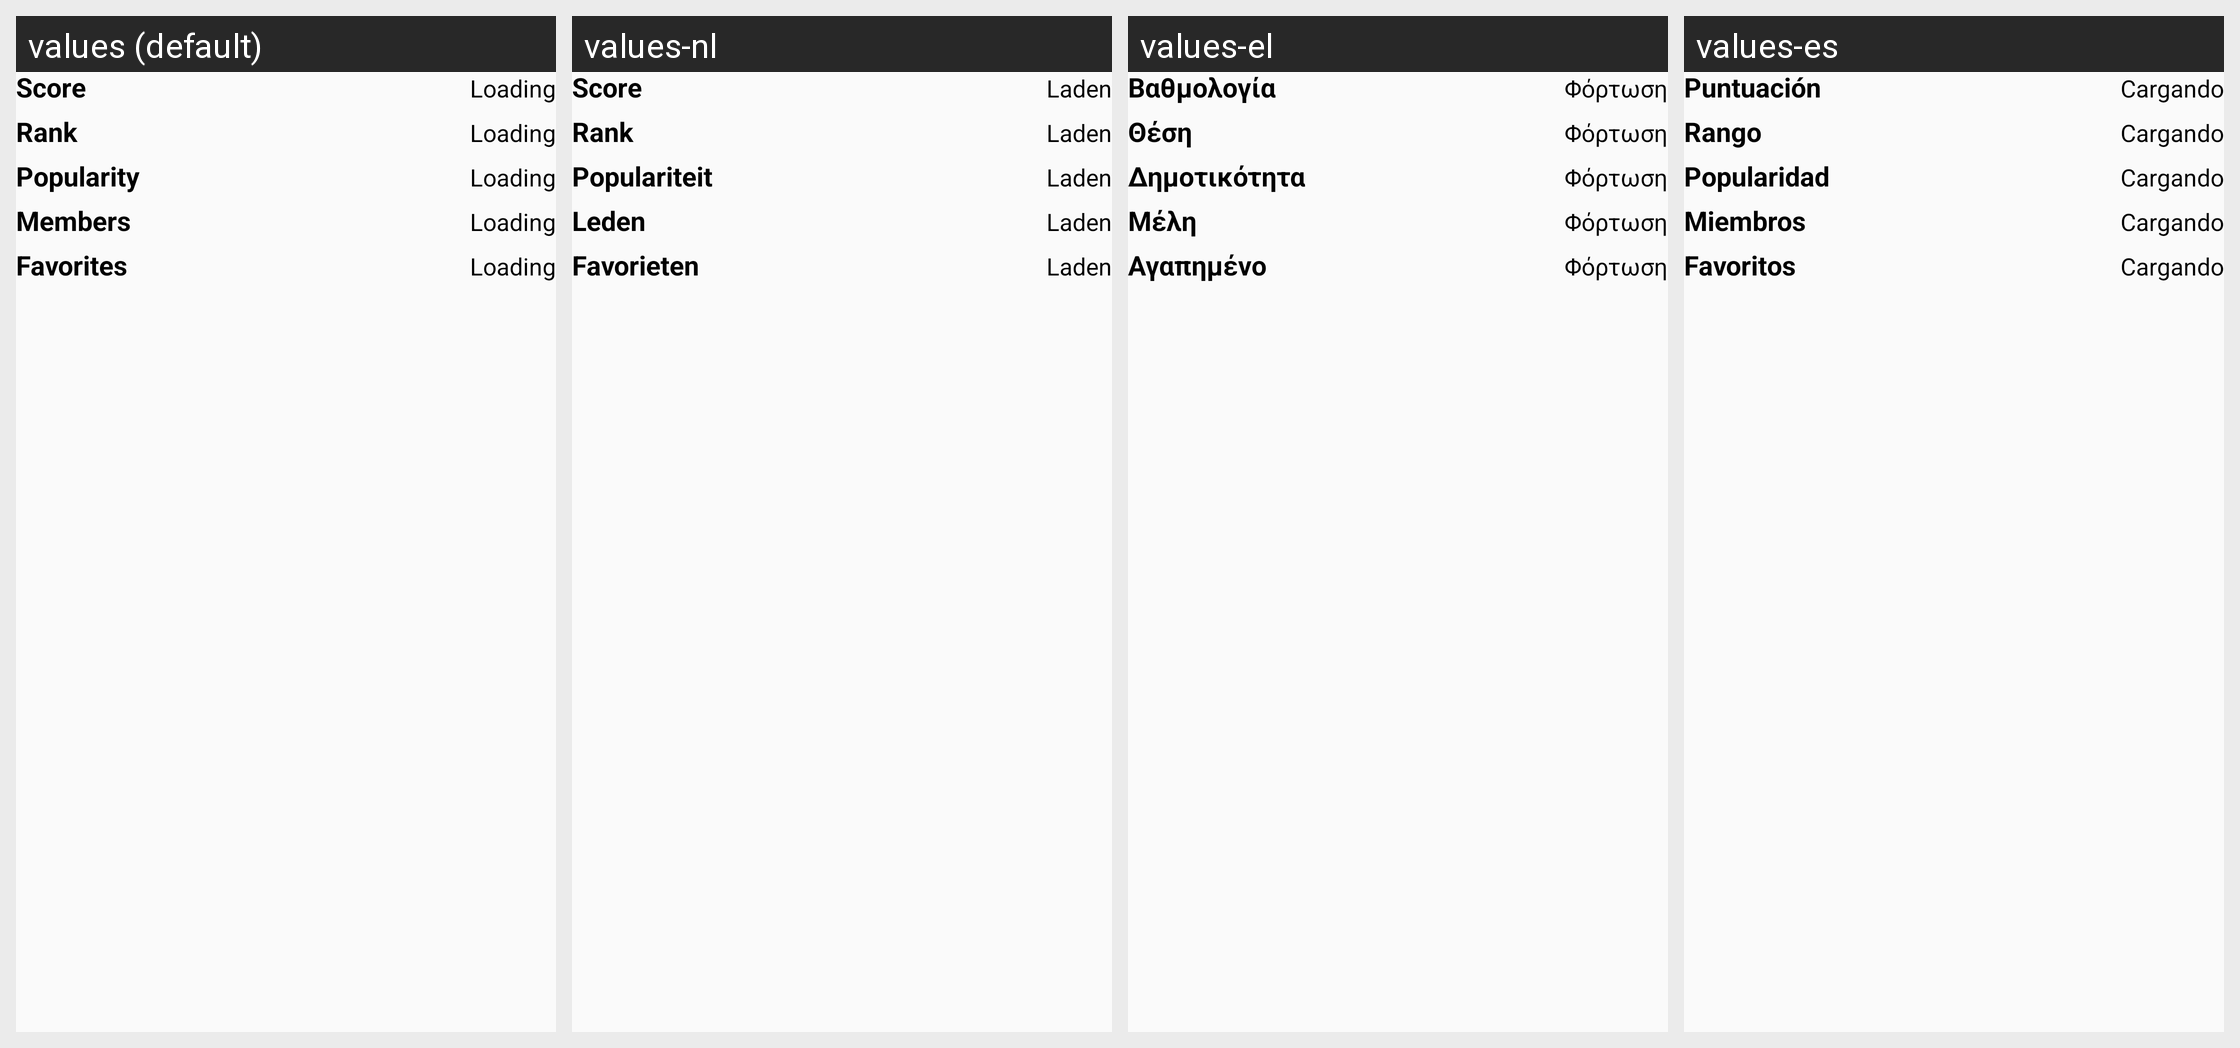

Translations of the strings shown on this Android screen, per locale in the grid:
Android screen res/layout/card_detailview_details_mediastats.xml rendered under 4 locales, left to right: values (default), values-nl, values-el, values-es. Device: Nexus 5 (rendered at 1080×1920; each locale shown at half size, 540×960, under a caption strip naming it); theme AtarashiiLightBg.
Other locales in the repository, not shown: values-ar, values-de, values-fr, values-he, values-it, values-iw, values-ja, values-lv-rLV, values-pl, values-pt-rBR, values-pt-rPT, values-ru, values-tr.
Strings drawn on this screen, with the default value and each locale's value (text and hints the layout hard-codes, and strings that could not be matched under every locale, appear in the picture but are not listed):

layout_card_loading
  values: Loading
  values-nl: Laden
  values-el: Φόρτωση
  values-es: Cargando

card_content_mal_score
  values: Score
  values-nl: Score
  values-el: Βαθμολογία
  values-es: Puntuación

card_content_ranked
  values: Rank
  values-nl: Rank
  values-el: Θέση
  values-es: Rango

card_content_popularity
  values: Popularity
  values-nl: Populariteit
  values-el: Δημοτικότητα
  values-es: Popularidad

card_content_members
  values: Members
  values-nl: Leden
  values-el: Μέλη
  values-es: Miembros

card_content_favorites
  values: Favorites
  values-nl: Favorieten
  values-el: Αγαπημένο
  values-es: Favoritos
